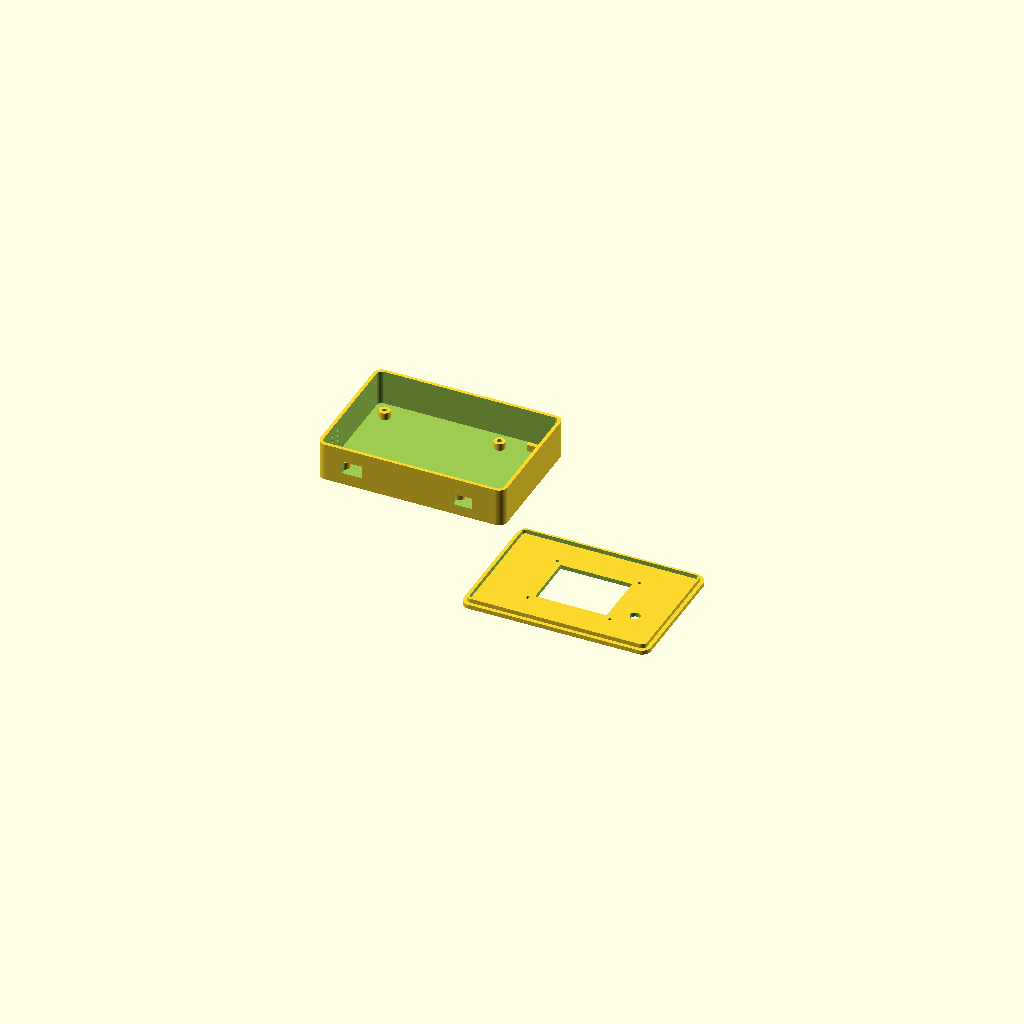
Cell 1: rendered with the file's own defaults.
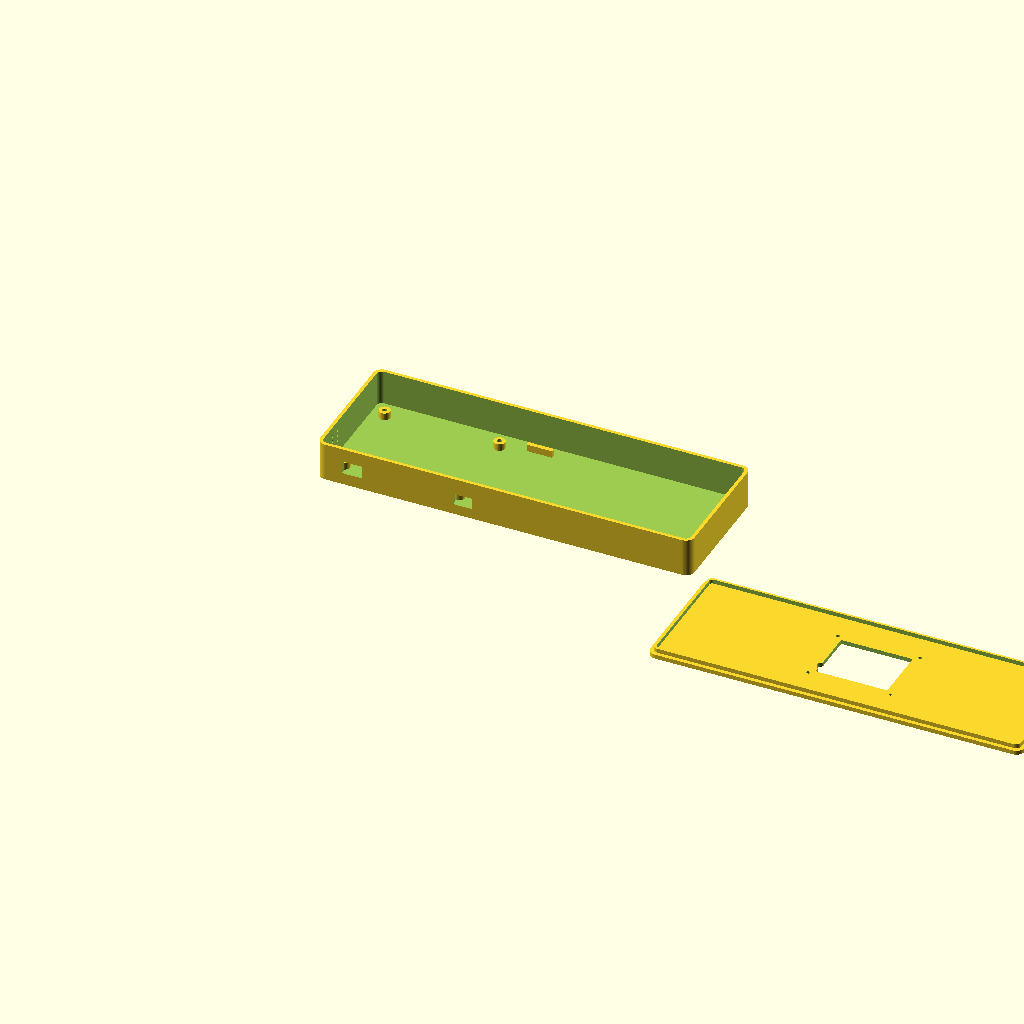
Cell 2 — case_x set to 264, the other parameters unchanged.
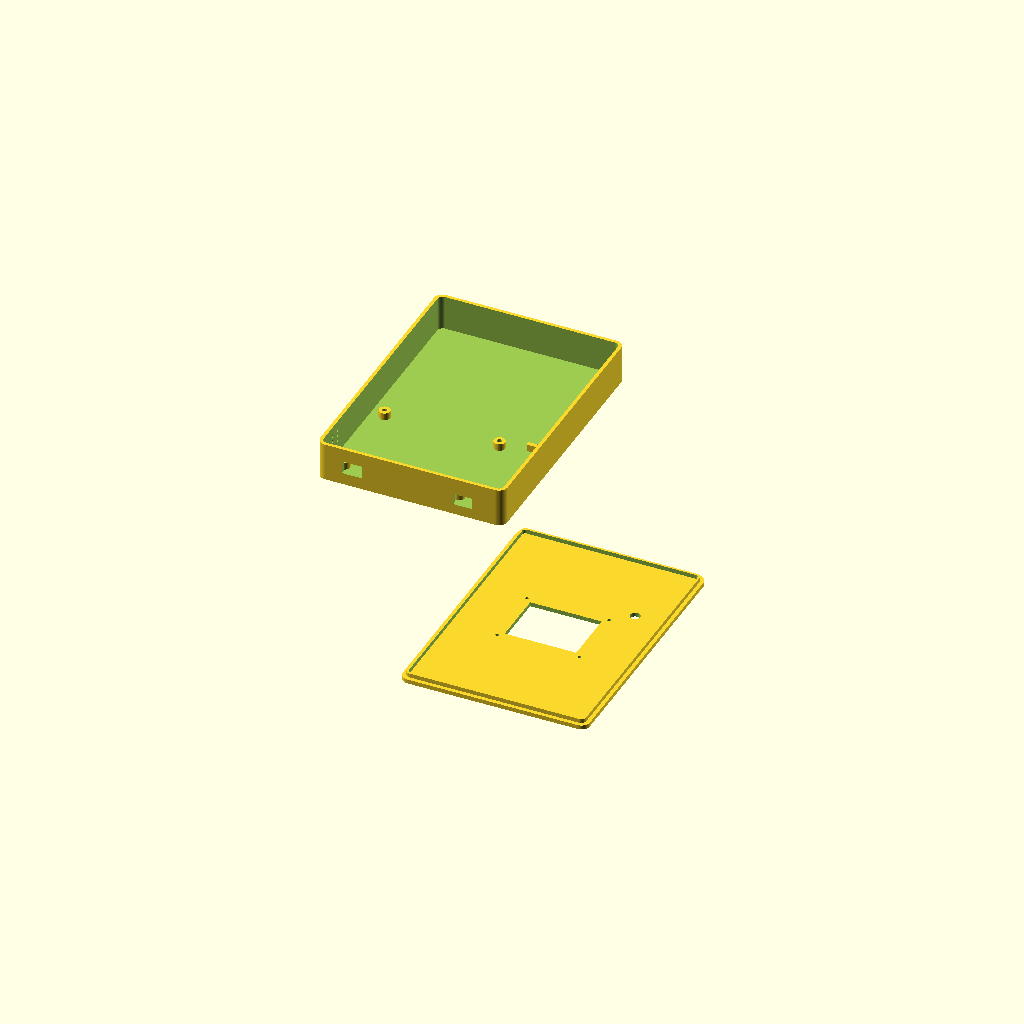
Cell 3: the same model with case_y = 184.
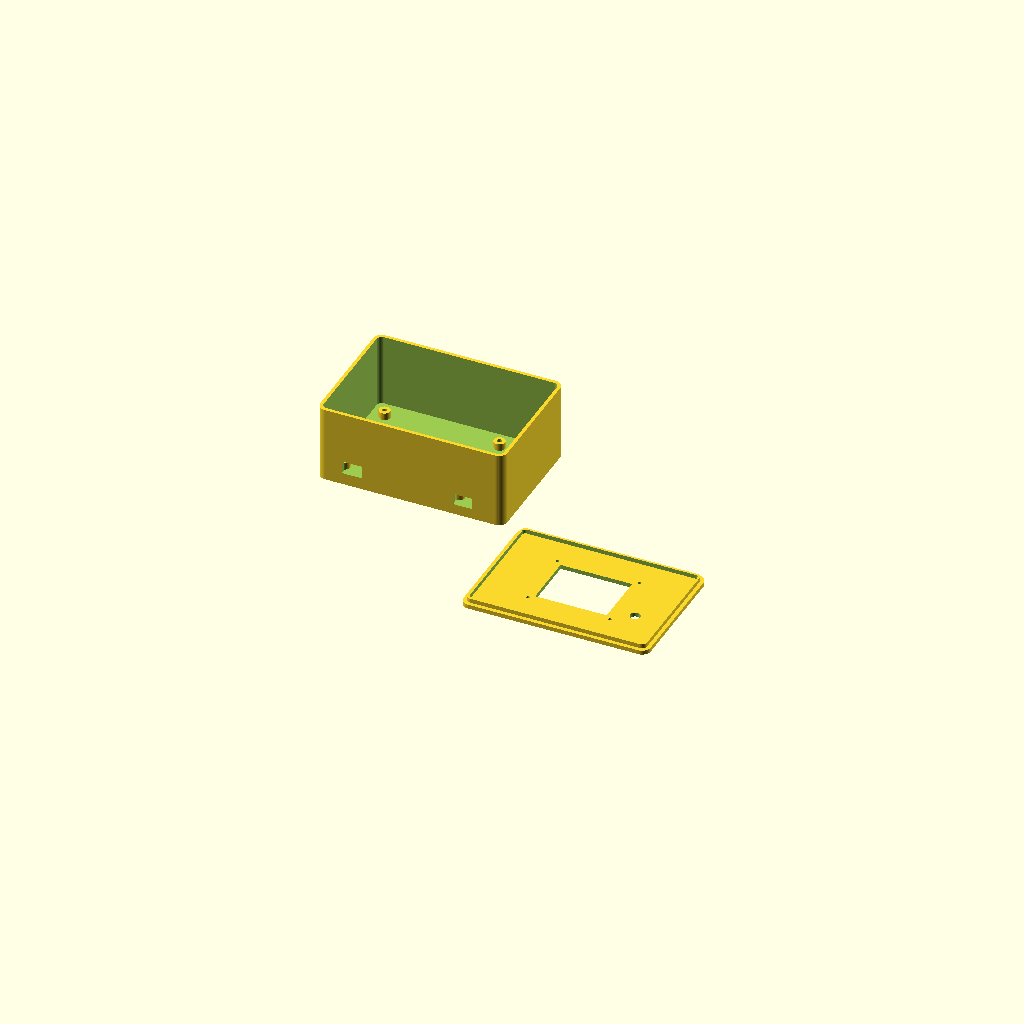
Cell 4: the same model with base_z = 54.
All cells are drawn from one camera (rotation 55°, 0°, 25°, orthographic, colour scheme Cornfield), so only the parameter changes between them.
OpenSCAD source file mechanical/enclosure.scad:
// Parametric two-piece PETG enclosure for the telemetry payload.
// Author: Trishan Biswas
// Project started: February 2026
// Status: Ongoing
// Measure your exact boards and edit the parameter block before final printing.
// Select: "base", "lid", or "print_both".
part = "print_both";

$fn = 48;

// Overall envelope.
case_x = 132;
case_y = 92;
base_z = 27;
lid_z = 3;
wall = 2.4;
floor_t = 2.4;
corner_r = 6;
clearance = 0.30;       // Per side for the lid locating lip.

// Nominal SL-1 PCB and mounting geometry.
pcb_x = 90;
pcb_y = 70;
pcb_origin = [8, 11];
pcb_hole_inset = 4.5;
standoff_od = 8;
standoff_hole = 3.2;    // M3 clearance; tune for printer.
standoff_h = 5;

// Lid interfaces; dimensions are intentionally easy to calibrate.
display_window = [50.5, 38.5];
display_center = [case_x/2, case_y/2];
tft_hole_spacing = [58, 45];
tft_screw_hole = 2.4;
button_center = [108, 58];
button_hole_d = 7.2;

// Side openings in the base.
usb_cutout_width = 14;
usb_cutout_height = 9;
usb_cutout_x = 25;      // Along the front (y=0) wall.
power_switch_width = 13;
power_switch_height = 8;
power_switch_x = 103;

module rounded_prism(size, radius) {
    hull() {
        for (x = [radius, size[0] - radius])
            for (y = [radius, size[1] - radius])
                translate([x, y, 0]) cylinder(r=radius, h=size[2]);
    }
}

module hollow_base() {
    difference() {
        rounded_prism([case_x, case_y, base_z], corner_r);
        translate([wall, wall, floor_t])
            rounded_prism([case_x - 2*wall, case_y - 2*wall,
                           base_z - floor_t + 1],
                          max(1, corner_r - wall));

        // Front-wall USB and power-switch openings.
        translate([usb_cutout_x - usb_cutout_width/2, -1,
                   floor_t + standoff_h + 1])
            cube([usb_cutout_width, wall + 2, usb_cutout_height]);
        translate([power_switch_x - power_switch_width/2, -1,
                   floor_t + 5])
            cube([power_switch_width, wall + 2, power_switch_height]);

        // Two low ventilation banks beside, not beneath, the environmental sensor.
        for (z = [8:4:20])
            translate([-1, 19, z])
                rotate([0, 90, 0]) cylinder(d=2.2, h=wall + 2);
        for (z = [8:4:20])
            translate([-1, 27, z])
                rotate([0, 90, 0]) cylinder(d=2.2, h=wall + 2);
    }
}

module screw_standoff(position) {
    translate([position[0], position[1], floor_t])
        difference() {
            cylinder(d=standoff_od, h=standoff_h);
            translate([0, 0, -0.1])
                cylinder(d=standoff_hole, h=standoff_h + 0.2);
        }
}

module base() {
    union() {
        hollow_base();

        // SL-1 PCB mounting points.
        for (x = [pcb_origin[0] + pcb_hole_inset,
                  pcb_origin[0] + pcb_x - pcb_hole_inset])
            for (y = [pcb_origin[1] + pcb_hole_inset,
                      pcb_origin[1] + pcb_y - pcb_hole_inset])
                screw_standoff([x, y]);

        // Simple end stops for a removable 18650 holder in the right-side bay.
        translate([111, 9, floor_t]) cube([18, 3, 5]);
        translate([111, 80, floor_t]) cube([18, 3, 5]);
    }
}

module lid_plate() {
    difference() {
        rounded_prism([case_x, case_y, lid_z], corner_r);

        // Active display aperture in landscape orientation.
        translate([display_center[0] - display_window[0]/2,
                   display_center[1] - display_window[1]/2, -1])
            cube([display_window[0], display_window[1], lid_z + 2]);

        // TFT mounting holes, based on measured module hole spacing.
        for (x = [-tft_hole_spacing[0]/2, tft_hole_spacing[0]/2])
            for (y = [-tft_hole_spacing[1]/2, tft_hole_spacing[1]/2])
                translate([display_center[0] + x,
                           display_center[1] + y, -1])
                    cylinder(d=tft_screw_hole, h=lid_z + 2);

        translate([button_center[0], button_center[1], -1])
            cylinder(d=button_hole_d, h=lid_z + 2);

    }
}

module locating_lip() {
    lip_outer_x = case_x - 2*wall - 2*clearance;
    lip_outer_y = case_y - 2*wall - 2*clearance;
    lip_t = 1.5;
    translate([wall + clearance, wall + clearance, -3])
        difference() {
            rounded_prism([lip_outer_x, lip_outer_y, 3],
                          max(1, corner_r - wall));
            translate([lip_t, lip_t, -0.1])
                rounded_prism([lip_outer_x - 2*lip_t,
                               lip_outer_y - 2*lip_t, 3.2],
                              max(1, corner_r - wall - lip_t));
        }
}

module lid() {
    union() {
        lid_plate();
        locating_lip();
    }
}

if (part == "base") {
    base();
} else if (part == "lid") {
    lid();
} else {
    base();
    // Lid is placed flat beside the base for STL export/slicing.
    translate([case_x + 12, 0, 3]) rotate([180, 0, 0]) lid();
}
Customizer parameters (derived from the source; name, type, default, range or options):
part: string, default "print_both"
case_x: number, default 132
case_y: number, default 92
base_z: number, default 27
lid_z: number, default 3
wall: number, default 2.4
floor_t: number, default 2.4
corner_r: number, default 6
clearance: number, default 0.3
pcb_x: number, default 90
pcb_y: number, default 70
pcb_origin: vector, default [8, 11]
pcb_hole_inset: number, default 4.5
standoff_od: number, default 8
standoff_hole: number, default 3.2
standoff_h: number, default 5
display_window: vector, default [50.5, 38.5]
tft_hole_spacing: vector, default [58, 45]
tft_screw_hole: number, default 2.4
button_center: vector, default [108, 58]
button_hole_d: number, default 7.2
usb_cutout_width: number, default 14
usb_cutout_height: number, default 9
usb_cutout_x: number, default 25
power_switch_width: number, default 13
power_switch_height: number, default 8
power_switch_x: number, default 103
